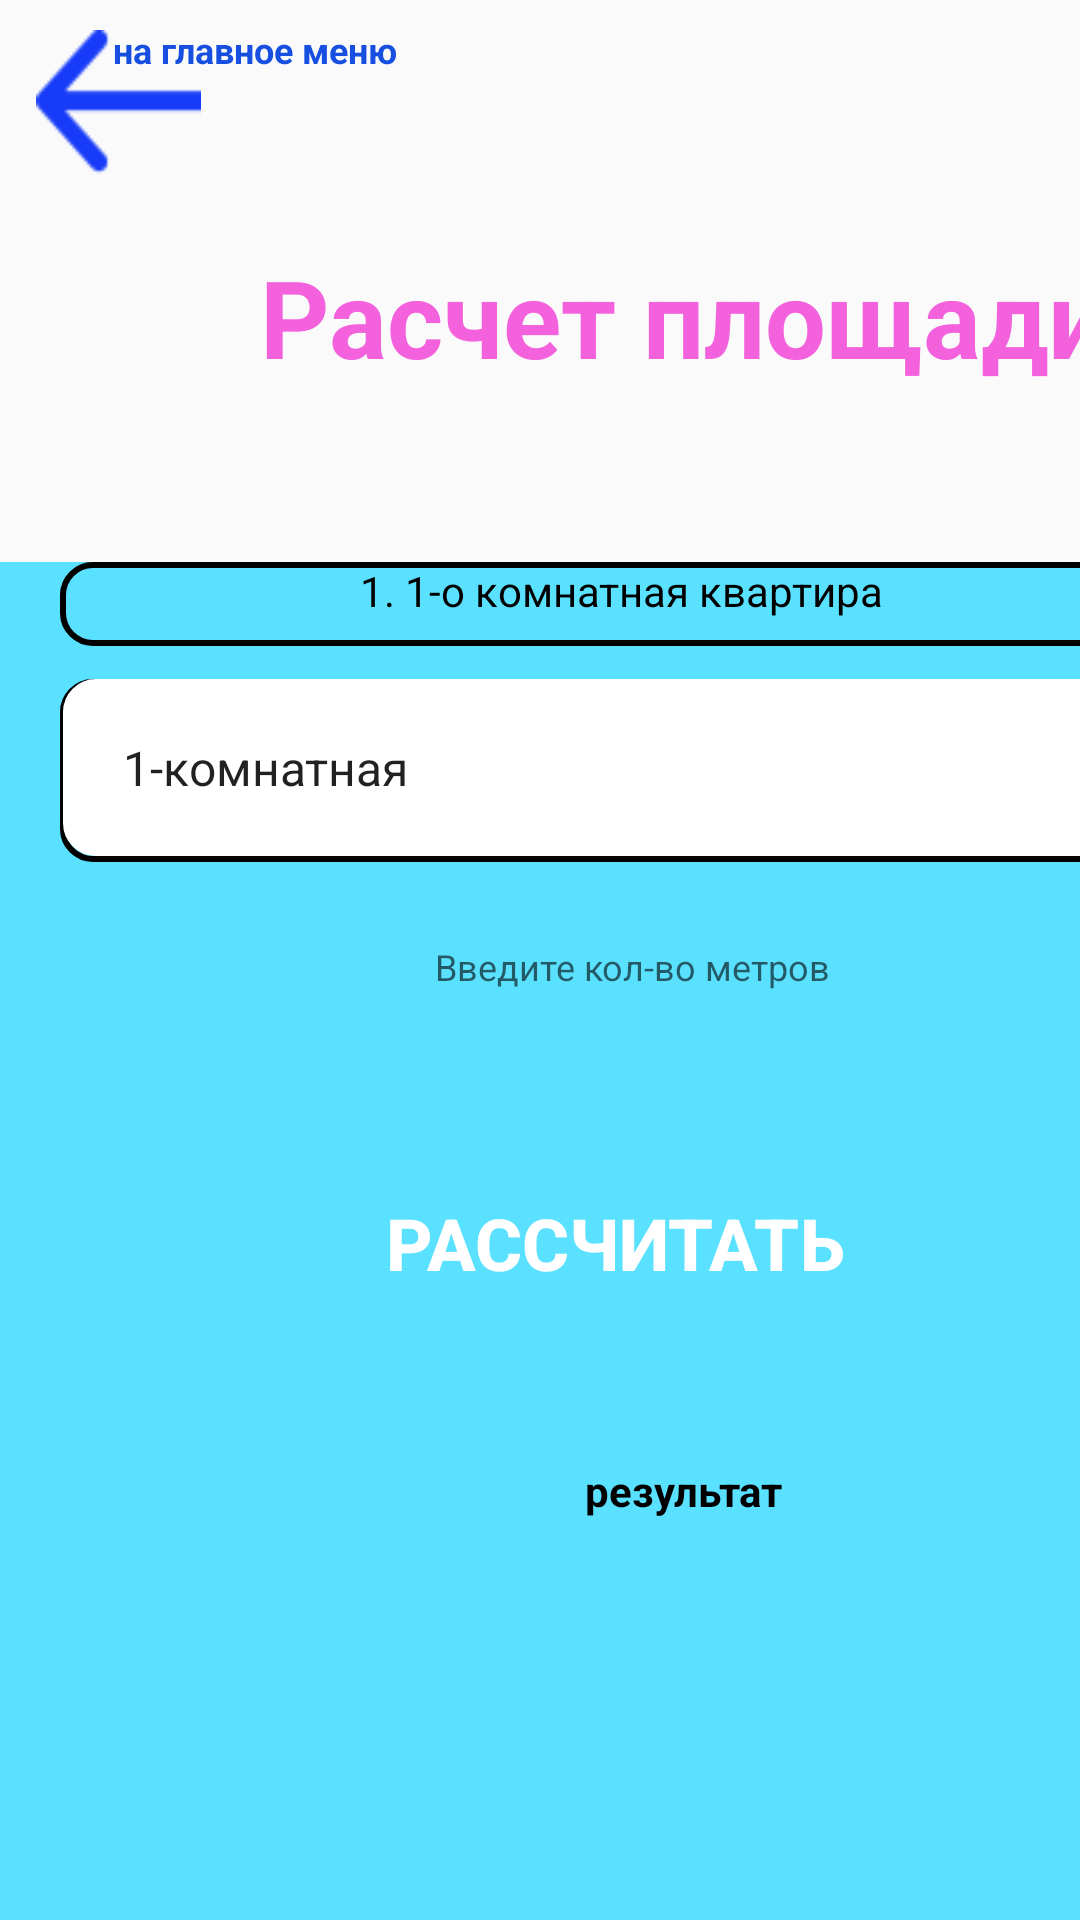

Layout XML and referenced resources for this Android screen:
<!-- AndroidManifest.xml: application theme Theme.AppCompat.Light.NoActionBar -->
<!-- res/layout/activity_second.xml -->
<?xml version="1.0" encoding="utf-8"?>
<LinearLayout xmlns:android="http://schemas.android.com/apk/res/android"
    xmlns:app="http://schemas.android.com/apk/res-auto"
    xmlns:tools="http://schemas.android.com/tools"
    android:layout_width="411dp"
    android:layout_height="757dp"
    tools:context=".Second_activity"
    android:orientation="vertical">

    <ImageButton
        android:id="@+id/btnBack"
        android:layout_marginTop="10dp"
        android:layout_marginLeft="12dp"
        android:layout_width="55dp"
        android:layout_height="48dp"
        android:background="@drawable/arrow"
        android:contentDescription="@string/naz" />

    <TextView
        android:layout_width="110dp"
        android:layout_height="30dp"
        android:text="@string/naz"
        android:layout_marginTop="-50dp"
        android:layout_marginLeft="30dp"
        android:textStyle="bold"
        android:textSize="12sp"
        android:textColor="@color/blue"
        android:textAlignment="center"/>

    <TextView
        android:layout_width="320dp"
        android:layout_height="65dp"
        android:text="@string/raschet"
        android:layout_marginTop="43dp"
        android:layout_marginLeft="68dp"
        android:layout_marginRight="43dp"
        android:textStyle="bold"
        android:textSize="36sp"
        android:textColor="@color/pink"
        android:textAlignment="center"/>

    <LinearLayout
        android:layout_width="411dp"
        android:layout_height="519dp"
        android:layout_marginTop="41dp"
        android:background="@color/lightblue"
        android:orientation="vertical">

        <RelativeLayout
            android:layout_width="373dp"
            android:layout_height="28dp"
            android:layout_marginLeft="20dp"
            android:orientation="vertical"
            android:background="@drawable/border">
            <FrameLayout
                android:layout_width="371dp"
                android:layout_height="26dp"
                android:layout_marginTop="1dp"
                android:layout_marginLeft="1dp"
                android:background="@drawable/button"
                android:backgroundTint="@color/white" />
            <TextView
                android:layout_width="wrap_content"
                android:layout_height="wrap_content"
                android:text="@string/text1"
                android:layout_marginLeft="100dp"
                android:textSize="14sp"
                android:textColor="@color/black"/>
        </RelativeLayout>

        <RelativeLayout
            android:layout_width="380dp"
            android:layout_height="61dp"
            android:layout_marginTop="11dp"
            android:layout_marginLeft="20dp"
            android:orientation="vertical"
            android:background="@drawable/border">
            <Spinner
                android:id="@+id/spinnerType"
                android:layout_width="378dp"
                android:layout_height="59dp"
                android:layout_marginLeft="1dp"
                android:background="@drawable/border"
                android:backgroundTint="@color/white"
                android:padding="12dp"
                android:entries="@array/types" />
        </RelativeLayout>

        <RelativeLayout
            android:layout_width="161dp"
            android:layout_height="48dp"
            android:layout_marginTop="11dp"
            android:layout_marginLeft="145dp"
            android:orientation="vertical">
            <EditText
                android:id="@+id/editMeters"
                android:layout_width="161dp"
                android:layout_height="48dp"
                android:background="@drawable/button"
                android:backgroundTint="@color/white"
                android:hint="@string/kolvo"
                android:inputType="numberDecimal"
                android:textSize="12sp"
                android:textColor="@color/black"/>
        </RelativeLayout>

        <androidx.appcompat.widget.AppCompatButton
            android:id="@+id/btnRaschet"
            android:layout_width="350dp"
            android:layout_height="70dp"
            android:layout_marginTop="33dp"
            android:layout_marginLeft="30dp"
            android:backgroundTint="@color/blue"
            android:background="@drawable/button"
            android:text="@string/Reg"
            android:textColor="@color/white"
            android:textSize="24sp"
            android:textStyle="bold"/>

        <RelativeLayout
            android:layout_width="161dp"
            android:layout_height="55dp"
            android:layout_marginTop="30dp"
            android:layout_marginLeft="145dp"
            android:orientation="vertical">
            <FrameLayout
                android:layout_width="161dp"
                android:layout_height="55dp"
                android:background="@drawable/button"
                android:backgroundTint="@color/white" />
            <TextView
                android:id="@+id/textResult"
                android:layout_width="wrap_content"
                android:layout_height="22dp"
                android:textColor="@color/black"
                android:text="@string/Result"
                android:textSize="14sp"
                android:textStyle="bold"
                android:layout_marginTop="7.86dp"
                android:layout_marginLeft="50dp"/>
        </RelativeLayout>


    </LinearLayout>
</LinearLayout>
<!-- resources referenced by this layout -->
<resources>
  <string-array name="types">
          <item>1-комнатная</item>
          <item>2-комнатная</item>
          <item>3-комнатная</item>
          <item>Студия</item>
      </string-array>
  <color name="black">#FF000000</color>
  <color name="blue">#1750E0</color>
  <color name="lightblue">#59E1FF</color>
  <color name="pink">#F461DD</color>
  <color name="white">#FFFFFFFF</color>
  <!-- drawable arrow: png bitmap (drawable, 535 bytes) -->
  <!-- drawable border (drawable) -->
  <?xml version="1.0" encoding="utf-8"?>
  <shape xmlns:android="http://schemas.android.com/apk/res/android"
      android:shape="rectangle">
  
      <stroke android:width="2dp" android:color="@color/black"/>
      <corners android:radius="10dp"/>
  </shape>
  <string name="Reg">Рассчитать</string>
  <string name="Result">результат</string>
  <string name="kolvo">Введите кол-во метров</string>
  <string name="naz">на главное меню</string>
  <string name="raschet">Расчет площади</string>
  <string name="text1">1. 1-о комнатная квартира</string>
</resources>
